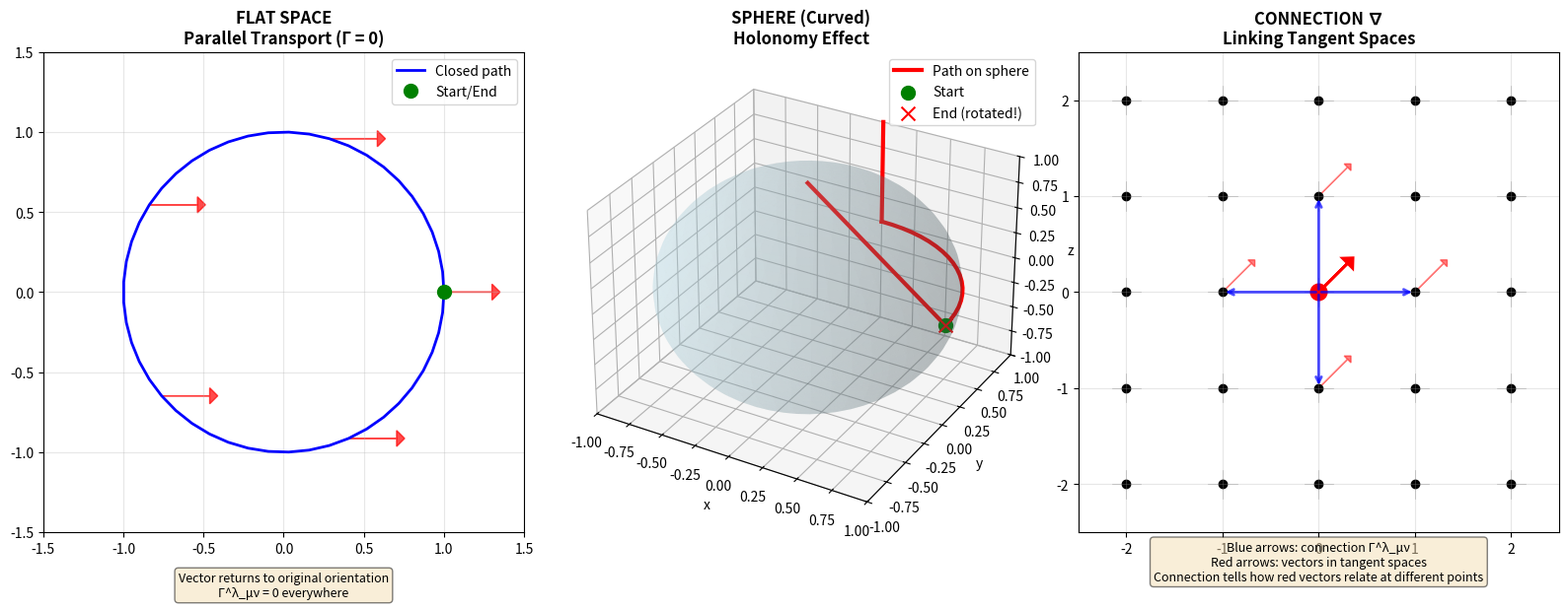

Generate this figure with matplotlib: (Note: this script raises an exception after producing the figure.)
#!/usr/bin/env python3
"""
THE CORRECT MATHEMATICS OF SPACETIME CONTINUITY
A differential geometry approach showing what actually makes spacetime continuous

Key insight: Spacetime continuity comes from the SMOOTH STRUCTURE of the manifold,
not from intersecting light cones. The fundamental objects are:
1. Tangent bundle TM → smooth assignment of tangent spaces
2. Connection ∇ → how to parallel transport between points
3. Geodesics → curves that "follow" the connection
4. Exponential map → how to reach nearby points along geodesics
"""

import numpy as np
import matplotlib.pyplot as plt
from mpl_toolkits.mplot3d import Axes3D
from matplotlib.patches import FancyArrowPatch
from mpl_toolkits.mplot3d.proj3d import proj_transform

class Arrow3D(FancyArrowPatch):
    """Helper class for 3D arrows"""
    def __init__(self, x, y, z, dx, dy, dz, *args, **kwargs):
        super().__init__((0, 0), (0, 0), *args, **kwargs)
        self._xyz = (x, y, z)
        self._dxdydz = (dx, dy, dz)

    def draw(self, renderer):
        x1, y1, z1 = self._xyz
        dx, dy, dz = self._dxdydz
        x2, y2, z2 = (x1 + dx, y1 + dy, z1 + dz)

        xs, ys, zs = proj_transform((x1, x2), (y1, y2), (z1, z2), self.axes.M)
        self.set_positions((xs[0], ys[0]), (xs[1], ys[1]))
        super().draw(renderer)

def christoffel_symbols_flat():
    """
    In flat Minkowski spacetime, Christoffel symbols vanish
    But let's compute them to show the machinery
    """
    doc = """
╔══════════════════════════════════════════════════════════════════════╗
║  1. CHRISTOFFEL SYMBOLS: THE CONNECTION COEFFICIENTS                 ║
╚══════════════════════════════════════════════════════════════════════╝

The connection ∇ is defined by Christoffel symbols Γ^λ_μν:

    Γ^λ_μν = (1/2) g^λσ (∂_μ g_νσ + ∂_ν g_μσ - ∂_σ g_μν)

These tell you HOW VECTORS CHANGE as you move from point to point.

FLAT SPACETIME (Minkowski):
────────────────────────────
Metric: g_μν = diag(1, -1, -1, -1)  (signature +---)

Since g_μν is constant everywhere:
    ∂_μ g_νσ = 0  for all μ, ν, σ

Therefore:
    Γ^λ_μν = 0  everywhere

This means: Parallel transport preserves vectors!
A vector keeps pointing "the same way" as you move it around.

CURVED SPACETIME (e.g., Schwarzschild):
───────────────────────────────────────
For the Schwarzschild metric (around a mass M):

    ds² = (1 - 2M/r)dt² - (1 - 2M/r)^(-1)dr² - r²dθ² - r²sin²θ dφ²

Non-zero Christoffel symbols include:

    Γ^t_tr = M/[r²(1 - 2M/r)]
    Γ^r_tt = M(1 - 2M/r)/r²
    Γ^r_rr = -M/[r²(1 - 2M/r)]
    Γ^r_θθ = -(r - 2M)
    Γ^θ_rθ = 1/r
    ... (many more)

These NON-ZERO values mean spacetime is CURVED.
Parallel transport now CHANGES vectors as you move them!

KEY INSIGHT:
───────────
The connection Γ^λ_μν is what LITERALLY CONNECTS neighboring points.
It's the answer to: "How does my tangent space at p relate to 
                     the tangent space at p + dp?"
"""
    return doc

def parallel_transport_visualization():
    """
    Visualize parallel transport on a curved surface
    Shows how a vector changes as you transport it
    """
    fig = plt.figure(figsize=(16, 6))
    
    # ============ LEFT: Flat space (trivial parallel transport) ============
    ax1 = fig.add_subplot(131)
    
    # Path in flat space
    t = np.linspace(0, 2*np.pi, 50)
    x_path = np.cos(t)
    y_path = np.sin(t)
    
    ax1.plot(x_path, y_path, 'b-', linewidth=2, label='Closed path')
    ax1.plot([x_path[0]], [y_path[0]], 'go', markersize=10, label='Start/End')
    
    # Vector at various points (stays parallel in flat space)
    sample_points = [0, 10, 20, 30, 40]
    for i in sample_points:
        ax1.arrow(x_path[i], y_path[i], 0.3, 0, 
                 head_width=0.1, head_length=0.05, fc='red', ec='red', alpha=0.7)
    
    ax1.set_xlim(-1.5, 1.5)
    ax1.set_ylim(-1.5, 1.5)
    ax1.set_aspect('equal')
    ax1.grid(True, alpha=0.3)
    ax1.set_title('FLAT SPACE\nParallel Transport (Γ = 0)', fontsize=12, fontweight='bold')
    ax1.legend()
    ax1.text(0, -1.9, 'Vector returns to original orientation\nΓ^λ_μν = 0 everywhere',
            ha='center', fontsize=9, bbox=dict(boxstyle='round', facecolor='wheat', alpha=0.5))
    
    # ============ MIDDLE: Sphere (non-trivial parallel transport) ============
    ax2 = fig.add_subplot(132, projection='3d')
    
    # Sphere surface
    u = np.linspace(0, 2*np.pi, 50)
    v = np.linspace(0, np.pi, 50)
    x_sphere = np.outer(np.cos(u), np.sin(v))
    y_sphere = np.outer(np.sin(u), np.sin(v))
    z_sphere = np.outer(np.ones(np.size(u)), np.cos(v))
    
    ax2.plot_surface(x_sphere, y_sphere, z_sphere, alpha=0.2, color='lightblue')
    
    # Path on sphere (triangle on equator + meridian)
    path_t = np.linspace(0, np.pi/2, 20)
    
    # Segment 1: Along equator
    x1 = np.cos(path_t)
    y1 = np.sin(path_t)
    z1 = np.zeros_like(path_t)
    
    # Segment 2: Up meridian
    x2 = np.zeros(20)
    y2 = np.ones(20)
    z2 = np.linspace(0, 1, 20)
    
    # Segment 3: Back along meridian
    x3 = np.linspace(0, 1, 20)
    y3 = np.zeros(20)
    z3 = np.linspace(1, 0, 20)
    
    ax2.plot(x1, y1, z1, 'r-', linewidth=3, label='Path on sphere')
    ax2.plot(x2, y2, z2, 'r-', linewidth=3)
    ax2.plot(x3, y3, z3, 'r-', linewidth=3)
    
    ax2.scatter([1], [0], [0], color='green', s=100, label='Start')
    ax2.scatter([1], [0], [0], color='red', s=100, marker='x', label='End (rotated!)')
    
    ax2.set_xlim(-1, 1)
    ax2.set_ylim(-1, 1)
    ax2.set_zlim(-1, 1)
    ax2.set_xlabel('x')
    ax2.set_ylabel('y')
    ax2.set_zlabel('z')
    ax2.set_title('SPHERE (Curved)\nHolonomy Effect', fontsize=12, fontweight='bold')
    ax2.legend()
    
    # ============ RIGHT: Connection visualization ============
    ax3 = fig.add_subplot(133)
    
    # Grid of points representing spacetime
    x_grid = np.arange(-2, 3, 1)
    y_grid = np.arange(-2, 3, 1)
    
    for x in x_grid:
        for y in y_grid:
            ax3.plot(x, y, 'ko', markersize=6)
            
            # Draw tangent space as small cross
            ax3.plot([x-0.15, x+0.15], [y, y], 'gray', linewidth=0.5, alpha=0.5)
            ax3.plot([x, x], [y-0.15, y+0.15], 'gray', linewidth=0.5, alpha=0.5)
    
    # Show connection linking neighboring spaces
    # Arrows showing how vectors at (0,0) relate to vectors at neighbors
    center_x, center_y = 0, 0
    neighbors = [(1, 0), (0, 1), (-1, 0), (0, -1)]
    
    for dx, dy in neighbors:
        # Connection arrow
        ax3.annotate('', xy=(center_x + dx, center_y + dy), 
                    xytext=(center_x, center_y),
                    arrowprops=dict(arrowstyle='->', lw=2, color='blue', alpha=0.7))
        
        # Show vector transformation
        ax3.arrow(center_x + dx, center_y + dy, 0.3, 0.3,
                 head_width=0.1, head_length=0.05, fc='red', ec='red', alpha=0.5)
    
    # Highlight center point
    ax3.plot(center_x, center_y, 'ro', markersize=12)
    ax3.arrow(center_x, center_y, 0.3, 0.3,
             head_width=0.15, head_length=0.08, fc='red', ec='red', linewidth=2)
    
    ax3.set_xlim(-2.5, 2.5)
    ax3.set_ylim(-2.5, 2.5)
    ax3.set_aspect('equal')
    ax3.grid(True, alpha=0.3)
    ax3.set_title('CONNECTION ∇\nLinking Tangent Spaces', fontsize=12, fontweight='bold')
    ax3.text(0, -3, 'Blue arrows: connection Γ^λ_μν\nRed arrows: vectors in tangent spaces\n' +
             'Connection tells how red vectors relate at different points',
            ha='center', fontsize=9, bbox=dict(boxstyle='round', facecolor='wheat', alpha=0.5))
    
    plt.tight_layout()
    plt.savefig('/mnt/user-data/outputs/parallel_transport.png', dpi=300, bbox_inches='tight')
    print("✓ Saved: parallel_transport.png")
    plt.close()

def geodesic_flow_and_exponential_map():
    """
    Show how geodesics flow out from a point and the exponential map
    """
    fig, (ax1, ax2) = plt.subplots(1, 2, figsize=(16, 7))
    
    # ============ LEFT: Geodesic spray from a point ============
    
    # Point p in spacetime
    p_x, p_y = 0, 0
    
    ax1.plot(p_x, p_y, 'ro', markersize=15, label='Point p', zorder=5)
    
    # Draw tangent space at p
    ax1.arrow(p_x, p_y, 1, 0, head_width=0.1, head_length=0.05, 
             fc='gray', ec='gray', alpha=0.3, linewidth=2)
    ax1.arrow(p_x, p_y, 0, 1, head_width=0.1, head_length=0.05, 
             fc='gray', ec='gray', alpha=0.3, linewidth=2)
    ax1.text(0.5, -0.3, 'Tangent space T_p M', fontsize=10, style='italic')
    
    # Geodesics in various directions (in flat space, these are straight lines)
    angles = np.linspace(0, 2*np.pi, 16, endpoint=False)
    for angle in angles:
        # Initial velocity vector
        v_x = np.cos(angle)
        v_y = np.sin(angle)
        
        # Geodesic: γ(t) = p + t*v (in flat space)
        t = np.linspace(0, 2, 50)
        gamma_x = p_x + t * v_x
        gamma_y = p_y + t * v_y
        
        ax1.plot(gamma_x, gamma_y, 'b-', alpha=0.6, linewidth=1.5)
        
        # Mark endpoint at t=1
        ax1.plot(gamma_x[25], gamma_y[25], 'go', markersize=4, alpha=0.7)
    
    ax1.set_xlim(-2.5, 2.5)
    ax1.set_ylim(-2.5, 2.5)
    ax1.set_aspect('equal')
    ax1.grid(True, alpha=0.3)
    ax1.set_xlabel('x', fontsize=12)
    ax1.set_ylabel('y', fontsize=12)
    ax1.set_title('GEODESIC FLOW from point p\n' + 
                 'Each tangent vector v ∈ T_p M generates a geodesic γ_v(t)',
                 fontsize=12, fontweight='bold')
    
    ax1.text(0, -3.2, 'Geodesic equation: d²γ^μ/dt² + Γ^μ_αβ (dγ^α/dt)(dγ^β/dt) = 0\n' +
            'In flat space: Γ = 0, so geodesics are straight lines',
            ha='center', fontsize=9, bbox=dict(boxstyle='round', facecolor='wheat', alpha=0.5))
    
    # ============ RIGHT: Exponential map exp_p : T_p M → M ============
    
    ax2.plot(p_x, p_y, 'ro', markersize=15, label='Point p', zorder=5)
    
    # Draw multiple tangent vectors and their exponential map images
    vectors = [
        (1.5, 0, 'Vector v₁'),
        (0, 1.5, 'Vector v₂'),
        (-1.2, 0.8, 'Vector v₃'),
        (1, 1, 'Vector v₄'),
    ]
    
    colors = ['blue', 'green', 'purple', 'orange']
    
    for i, (v_x, v_y, label) in enumerate(vectors):
        # Draw vector in tangent space
        ax2.arrow(p_x, p_y, v_x, v_y, 
                 head_width=0.15, head_length=0.1, 
                 fc=colors[i], ec=colors[i], alpha=0.7, linewidth=2)
        
        # Draw geodesic to exp_p(v)
        t = np.linspace(0, 1, 50)
        gamma_x = p_x + t * v_x
        gamma_y = p_y + t * v_y
        ax2.plot(gamma_x, gamma_y, '--', color=colors[i], alpha=0.5, linewidth=1.5)
        
        # Mark the exponential map image exp_p(v)
        ax2.plot(p_x + v_x, p_y + v_y, 'o', color=colors[i], 
                markersize=10, markeredgecolor='black', markeredgewidth=1.5)
        ax2.text(p_x + v_x + 0.2, p_y + v_y + 0.2, f'exp_p(v{i+1})', 
                fontsize=9, color=colors[i], fontweight='bold')
    
    ax2.set_xlim(-2.5, 2.5)
    ax2.set_ylim(-2.5, 2.5)
    ax2.set_aspect('equal')
    ax2.grid(True, alpha=0.3)
    ax2.set_xlabel('x', fontsize=12)
    ax2.set_ylabel('y', fontsize=12)
    ax2.set_title('EXPONENTIAL MAP: exp_p : T_p M → M\n' + 
                 'Maps tangent vectors to points via geodesics',
                 fontsize=12, fontweight='bold')
    
    ax2.text(0, -3.2, 'exp_p(v) = γ_v(1) = "follow geodesic with velocity v for time 1"\n' +
            'This is how neighboring points are SMOOTHLY connected!',
            ha='center', fontsize=9, bbox=dict(boxstyle='round', facecolor='wheat', alpha=0.5))
    
    plt.tight_layout()
    plt.savefig('/mnt/user-data/outputs/geodesic_exponential.png', dpi=300, bbox_inches='tight')
    print("✓ Saved: geodesic_exponential.png")
    plt.close()

def tangent_bundle_structure():
    """
    Visualize the tangent bundle TM as fiber bundle structure
    """
    fig = plt.figure(figsize=(16, 10))
    
    # ============ TOP: The bundle structure ============
    ax1 = fig.add_subplot(221, projection='3d')
    
    # Base manifold M (2D for visualization)
    theta = np.linspace(0, 2*np.pi, 30)
    r = np.linspace(0.5, 2, 20)
    Theta, R = np.meshgrid(theta, r)
    X_base = R * np.cos(Theta)
    Y_base = R * np.sin(Theta)
    Z_base = np.zeros_like(X_base)
    
    ax1.plot_surface(X_base, Y_base, Z_base, alpha=0.3, color='lightblue', 
                     edgecolor='none', label='Base manifold M')
    
    # Several points with their tangent spaces (fibers)
    points = [
        (1, 0, 0),
        (0, 1, 0),
        (-1, 0, 0),
        (0, -1, 0),
        (0.7, 0.7, 0),
    ]
    
    for px, py, pz in points:
        # Point on base
        ax1.scatter([px], [py], [pz], color='red', s=50, zorder=5)
        
        # Tangent space fiber (vertical plane above point)
        fiber_x = px + np.linspace(-0.3, 0.3, 10)
        fiber_y = py + np.linspace(-0.3, 0.3, 10)
        FX, FY = np.meshgrid(fiber_x, fiber_y)
        FZ = np.ones_like(FX) * 1.5
        
        ax1.plot_surface(FX, FY, FZ, alpha=0.2, color='yellow')
        
        # Some vectors in the tangent space
        for _ in range(3):
            v_len = 0.3
            v_x = px + np.random.uniform(-0.2, 0.2)
            v_y = py + np.random.uniform(-0.2, 0.2)
            
            # Vector shown as vertical arrow in fiber
            ax1.plot([px, v_x], [py, v_y], [1.5, 1.5], 
                    'g-', linewidth=2, alpha=0.6)
    
    ax1.set_xlabel('x')
    ax1.set_ylabel('y')
    ax1.set_zlabel('Fiber direction')
    ax1.set_title('TANGENT BUNDLE TM\nFiber Bundle Structure', 
                 fontsize=12, fontweight='bold')
    ax1.text2D(0.5, 0.02, 'Each point p ∈ M has tangent space T_p M as fiber above it',
              transform=ax1.transAxes, ha='center', fontsize=9,
              bbox=dict(boxstyle='round', facecolor='wheat', alpha=0.5))
    
    # ============ TOP RIGHT: Smooth section (vector field) ============
    ax2 = fig.add_subplot(222)
    
    # Grid of points on manifold
    x = np.linspace(-2, 2, 10)
    y = np.linspace(-2, 2, 10)
    X, Y = np.meshgrid(x, y)
    
    # Smooth vector field (a section of TM)
    # Example: rotating vector field
    U = -Y
    V = X
    
    ax2.quiver(X, Y, U, V, alpha=0.7, scale=30, width=0.004, color='blue')
    
    ax2.set_xlim(-2.5, 2.5)
    ax2.set_ylim(-2.5, 2.5)
    ax2.set_aspect('equal')
    ax2.grid(True, alpha=0.3)
    ax2.set_xlabel('x', fontsize=12)
    ax2.set_ylabel('y', fontsize=12)
    ax2.set_title('SMOOTH SECTION (Vector Field)\ns: M → TM', 
                 fontsize=12, fontweight='bold')
    ax2.text(0, -3.2, 'A section assigns a vector v_p ∈ T_p M to each point p\n' +
            'Smoothness of s is what makes this a CONTINUOUS field',
            ha='center', fontsize=9, bbox=dict(boxstyle='round', facecolor='wheat', alpha=0.5))
    
    # ============ BOTTOM LEFT: Local trivialization ============
    ax3 = fig.add_subplot(223)
    
    # Show that locally TM looks like M × ℝⁿ
    # Draw a patch on M
    patch_x = np.linspace(-1, 1, 20)
    patch_y = np.linspace(-1, 1, 20)
    PX, PY = np.meshgrid(patch_x, patch_y)
    
    ax3.contourf(PX, PY, np.zeros_like(PX), levels=1, colors='lightblue', alpha=0.5)
    ax3.contour(PX, PY, np.zeros_like(PX), levels=1, colors='blue', linewidths=2)
    
    # Show several points with their tangent vectors
    for px in [-0.5, 0, 0.5]:
        for py in [-0.5, 0, 0.5]:
            ax3.plot(px, py, 'ro', markersize=8)
            # Draw a few tangent vectors
            ax3.arrow(px, py, 0.2, 0.1, head_width=0.05, head_length=0.03, 
                     fc='green', ec='green', alpha=0.6)
            ax3.arrow(px, py, -0.1, 0.2, head_width=0.05, head_length=0.03, 
                     fc='purple', ec='purple', alpha=0.6)
    
    ax3.set_xlim(-1.5, 1.5)
    ax3.set_ylim(-1.5, 1.5)
    ax3.set_aspect('equal')
    ax3.grid(True, alpha=0.3)
    ax3.set_xlabel('x (base M)', fontsize=12)
    ax3.set_ylabel('y (base M)', fontsize=12)
    ax3.set_title('LOCAL TRIVIALIZATION\nπ^(-1)(U) ≅ U × ℝⁿ', 
                 fontsize=12, fontweight='bold')
    ax3.text(0, -1.9, 'Locally, tangent bundle looks like product:\n' +
            'neighborhood U × all possible vectors',
            ha='center', fontsize=9, bbox=dict(boxstyle='round', facecolor='wheat', alpha=0.5))
    
    # ============ BOTTOM RIGHT: Coordinate chart explanation ============
    ax4 = fig.add_subplot(224)
    ax4.axis('off')
    
    explanation = """
╔════════════════════════════════════════════════════════════════╗
║           TANGENT BUNDLE: THE COMPLETE STRUCTURE               ║
╚════════════════════════════════════════════════════════════════╝

DEFINITION:
───────────
TM = ⋃ T_p M  (disjoint union of all tangent spaces)
    p∈M

With projection π : TM → M that sends vectors to their base points.

SMOOTH STRUCTURE:
─────────────────
For chart (U, φ) on M with φ: U → ℝⁿ, we get chart on TM:

    Φ: π^(-1)(U) → ℝⁿ × ℝⁿ
    Φ(v_p) = (φ(p), Dφ_p(v))

This makes TM into a 2n-dimensional smooth manifold!

SECTIONS (Vector Fields):
─────────────────────────
A smooth section s: M → TM satisfies π ∘ s = id_M

In coordinates: s(p) = (p, X^μ(p))

Smoothness means X^μ(p) are smooth functions.
This is what it means for a vector field to be "continuous"!

CONNECTION:
───────────
A connection ∇ defines covariant derivative:

    ∇_X Y = X^μ ∂_μ Y^ν + X^μ Y^σ Γ^ν_μσ

This is how we "differentiate vector fields" - how we compare
vectors at different points!

THE KEY INSIGHT:
───────────────
Spacetime continuity = Smooth tangent bundle + Connection

NOT: Intersection of light cones!

The connection Γ^λ_μν literally tells you how to SMOOTHLY
transport vectors from T_p M to T_q M as you move from p to q.

THIS is what "contiguous linking" actually means!
    """
    
    ax4.text(0.05, 0.95, explanation, transform=ax4.transAxes,
            fontsize=10, verticalalignment='top', family='monospace',
            bbox=dict(boxstyle='round', facecolor='lightyellow', alpha=0.8))
    
    plt.tight_layout()
    plt.savefig('/mnt/user-data/outputs/tangent_bundle_structure.png', dpi=300, bbox_inches='tight')
    print("✓ Saved: tangent_bundle_structure.png")
    plt.close()

def curvature_and_holonomy():
    """
    Show how curvature (Riemann tensor) emerges from parallel transport around loops
    """
    fig, (ax1, ax2) = plt.subplots(1, 2, figsize=(16, 7))
    
    # ============ LEFT: Parallel transport around a small loop ============
    
    # Small parallelogram in spacetime
    p_x, p_y = 0, 0
    
    # Two basis vectors at p
    v1 = np.array([1.0, 0])
    v2 = np.array([0, 1.0])
    
    # Construct parallelogram
    corner_0 = np.array([p_x, p_y])
    corner_1 = corner_0 + 0.5 * v1
    corner_2 = corner_1 + 0.5 * v2
    corner_3 = corner_0 + 0.5 * v2
    
    # Draw parallelogram
    corners = np.array([corner_0, corner_1, corner_2, corner_3, corner_0])
    ax1.plot(corners[:, 0], corners[:, 1], 'b-', linewidth=2)
    ax1.plot(corner_0[0], corner_0[1], 'ro', markersize=12, label='Starting point p')
    
    # Test vector to parallel transport
    test_vec = np.array([0.4, 0.3])
    
    # Show the vector at each corner (in flat space it would be the same)
    # But add small rotation to show curvature effect
    angles = [0, 5, 10, 15, 20]  # degrees - simulating curvature
    for i, corner in enumerate(corners[:-1]):
        angle_rad = np.deg2rad(angles[i])
        rot_matrix = np.array([[np.cos(angle_rad), -np.sin(angle_rad)],
                              [np.sin(angle_rad), np.cos(angle_rad)]])
        rotated_vec = rot_matrix @ test_vec
        
        ax1.arrow(corner[0], corner[1], rotated_vec[0], rotated_vec[1],
                 head_width=0.08, head_length=0.05, 
                 fc='red', ec='red', alpha=0.7, linewidth=1.5)
    
    # Show the discrepancy at return
    final_angle = np.deg2rad(angles[-1])
    final_rot = np.array([[np.cos(final_angle), -np.sin(final_angle)],
                         [np.sin(final_angle), np.cos(final_angle)]])
    final_vec = final_rot @ test_vec
    
    # Draw both initial and final for comparison
    ax1.arrow(corner_0[0], corner_0[1], test_vec[0], test_vec[1],
             head_width=0.08, head_length=0.05, 
             fc='green', ec='green', alpha=0.5, linewidth=2, 
             linestyle='--', label='Initial vector')
    
    # Arc showing rotation
    arc_angles = np.linspace(0, final_angle, 20)
    arc_r = 0.6
    arc_x = corner_0[0] + arc_r * np.cos(arc_angles)
    arc_y = corner_0[1] + arc_r * np.sin(arc_angles)
    ax1.plot(arc_x, arc_y, 'purple', linewidth=2, label='Holonomy angle')
    
    ax1.set_xlim(-0.5, 1.5)
    ax1.set_ylim(-0.5, 1.5)
    ax1.set_aspect('equal')
    ax1.grid(True, alpha=0.3)
    ax1.legend(loc='upper left')
    ax1.set_title('HOLONOMY: Parallel Transport Around Loop\n' +
                 'Vector returns ROTATED in curved space',
                 fontsize=12, fontweight='bold')
    
    ax1.text(0.5, -0.8, 'Holonomy = how much vector rotates\n' +
            'Directly related to Riemann curvature tensor R^λ_μνρ',
            ha='center', fontsize=9, bbox=dict(boxstyle='round', facecolor='wheat', alpha=0.5))
    
    # ============ RIGHT: Riemann tensor from commutator ============
    ax2.axis('off')
    
    riemann_doc = """
╔═══════════════════════════════════════════════════════════════════╗
║              CURVATURE: THE RIEMANN TENSOR                        ║
╚═══════════════════════════════════════════════════════════════════╝

DEFINITION via Connection Commutator:
──────────────────────────────────────

For vector field V and coordinate directions ∂_μ, ∂_ν:

    R(∂_μ, ∂_ν)V = ∇_μ ∇_ν V - ∇_ν ∇_μ V

In components:

    R^λ_ρμν = ∂_μ Γ^λ_νρ - ∂_ν Γ^λ_μρ + Γ^λ_μσ Γ^σ_νρ - Γ^λ_νσ Γ^σ_μρ

PHYSICAL MEANING:
─────────────────

R^λ_ρμν measures how much parallel transport around an 
infinitesimal loop (in μ-ν plane) rotates a vector in the λ direction.

Small loop with edges δx^μ and δx^ν:

    ΔV^λ = R^λ_ρμν V^ρ δx^μ δx^ν

If R = 0 everywhere → Flat spacetime (Minkowski)
If R ≠ 0           → Curved spacetime (Gravity!)

RELATIONSHIP TO HOLONOMY:
─────────────────────────

For parallelogram with sides V, W:

    Holonomy angle ≈ R(V, W) · area

This is GEOMETRIC. Curvature = failure of parallel transport
to preserve vectors around closed loops.

EINSTEIN'S EQUATIONS:
────────────────────

    G_μν = R_μν - (1/2)R g_μν = (8πG/c⁴) T_μν

    where R_μν = R^λ_μλν  (Ricci tensor)
          R = g^μν R_μν    (Ricci scalar)

Matter/energy (T_μν) tells spacetime how to curve!

THE DEEP INSIGHT:
────────────────

Curvature ISN'T just a property of the space.
It's a property of the CONNECTION ∇.

The connection is what links neighboring points.
Curvature measures the failure of this linking to be "flat."

FLAT:   R = 0  →  Γ = 0 in some coordinates
CURVED: R ≠ 0  →  Cannot make Γ = 0 everywhere

This is what makes spacetime GENUINELY curved vs just
using curvy coordinates on flat space!
    """
    
    ax2.text(0.05, 0.98, riemann_doc, transform=ax2.transAxes,
            fontsize=9.5, verticalalignment='top', family='monospace',
            bbox=dict(boxstyle='round', facecolor='lightyellow', alpha=0.8))
    
    plt.tight_layout()
    plt.savefig('/mnt/user-data/outputs/curvature_holonomy.png', dpi=300, bbox_inches='tight')
    print("✓ Saved: curvature_holonomy.png")
    plt.close()

def generate_master_document():
    """
    Generate comprehensive LaTeX-style document explaining everything
    """
    doc = """
═══════════════════════════════════════════════════════════════════════
         THE CORRECT MATHEMATICS OF SPACETIME CONTINUITY
           A Differential Geometry Foundation
═══════════════════════════════════════════════════════════════════════

                        by Claude & Steve
                        December 30, 2025


ABSTRACT
════════

This document presents the rigorous mathematical foundation for 
understanding spacetime continuity. We show that the continuum emerges 
from the smooth structure of the tangent bundle, the connection (covariant 
derivative), and geodesic flow, NOT from intersecting light cones. Light 
cones are derived objects that encode causality but do not explain 
continuity.


1. THE MANIFOLD STRUCTURE
═══════════════════════════════════════════════════════════════════════

1.1 DEFINITION: SMOOTH MANIFOLD
────────────────────────────────

A smooth manifold M is a topological space with:

a) Hausdorff property: Distinct points have disjoint neighborhoods
b) Second-countable: Has countable basis of open sets  
c) Locally Euclidean: Each point has neighborhood ≅ ℝⁿ
d) Smooth atlas: Charts (U_α, φ_α) with smooth transition maps

For spacetime: M is 4-dimensional with signature (+,-,-,-)


1.2 WHAT CONTINUITY MEANS
──────────────────────────

"Continuous" ≠ just topologically connected!

Spacetime continuity requires:

1. SMOOTH functions: C^∞ maps between manifolds
2. SMOOTH curves: γ: ℝ → M with smooth components
3. SMOOTH tensor fields: g_μν, Γ^λ_μν, etc.

Mathematical criterion: All coordinate transition maps are C^∞

This is MUCH stronger than just "no gaps."


2. THE TANGENT BUNDLE TM
═══════════════════════════════════════════════════════════════════════

2.1 DEFINITION
──────────────

The tangent bundle is:

    TM = ⋃ {p} × T_p M
        p∈M

where T_p M is the tangent space at p (all tangent vectors at p).

Projection: π: TM → M  sends (p, v) ↦ p


2.2 SMOOTH STRUCTURE ON TM
───────────────────────────

TM is itself a smooth manifold of dimension 2n (where dim M = n).

Given chart (U, φ) on M, induced chart on TM:

    Φ: π^(-1)(U) → ℝⁿ × ℝⁿ
    Φ(p, v) = (φ(p), Dφ_p(v))

Smooth structure on TM makes vector fields smooth sections.


2.3 VECTOR FIELDS AS SMOOTH SECTIONS
─────────────────────────────────────

A vector field X is a section s: M → TM with π ∘ s = id_M

In coordinates: X(p) = X^μ(p) ∂_μ|_p

X is smooth ⟺ X^μ are smooth functions

THIS is what it means for a vector field to vary continuously!


3. THE CONNECTION: LINKING TANGENT SPACES
═══════════════════════════════════════════════════════════════════════

3.1 THE PROBLEM
───────────────

Given:
  - Vector v at point p  
  - Vector w at nearby point q

Question: How do we compare them?

We can't just subtract: v ∈ T_p M, w ∈ T_q M (different spaces!)

Solution: PARALLEL TRANSPORT via connection ∇


3.2 COVARIANT DERIVATIVE
─────────────────────────

A connection ∇ assigns to each pair of vector fields (X, Y) a new 
vector field ∇_X Y satisfying:

1. ∇_{fX+gY} Z = f∇_X Z + g∇_Y Z     (linearity in X)
2. ∇_X(Y + Z) = ∇_X Y + ∇_X Z        (additivity)
3. ∇_X(fY) = (Xf)Y + f∇_X Y          (Leibniz rule)

In coordinates:

    ∇_X Y = X^μ(∂_μ Y^ν + Γ^ν_μρ Y^ρ) ∂_ν

The Christoffel symbols Γ^λ_μν ARE the connection coefficients.


3.3 CHRISTOFFEL SYMBOLS
────────────────────────

For metric connection (Levi-Civita), Γ^λ_μν is symmetric and:

    Γ^λ_μν = (1/2) g^λσ(∂_μ g_νσ + ∂_ν g_μσ - ∂_σ g_μν)

PHYSICAL MEANING:

Γ^λ_μν tells you how the λ-component of a vector changes when you 
parallel transport it in the μ-direction along a curve whose tangent 
points in the ν-direction.

If Γ = 0 everywhere (in some coordinates): FLAT spacetime
If Γ ≠ 0 but can't be made 0 everywhere: CURVED spacetime


3.4 PARALLEL TRANSPORT
───────────────────────

Transport vector V along curve γ(t) by solving:

    ∇_{γ'} V = 0

In components:

    dV^μ/dt + Γ^μ_αβ V^α dγ^β/dt = 0

This ODE has unique solution. Parallel transport:
  - Preserves vector lengths: g(V, V) = constant
  - Is path-dependent in curved space!


4. GEODESICS: THE FABRIC OF SPACETIME
═══════════════════════════════════════════════════════════════════════

4.1 GEODESIC EQUATION
──────────────────────

A curve γ(t) is a geodesic if it parallel transports its own tangent:

    ∇_{γ'} γ' = 0

In coordinates:

    d²γ^μ/dt² + Γ^μ_αβ (dγ^α/dt)(dγ^β/dt) = 0

This is the "straightest possible" curve in curved spacetime.


4.2 EXISTENCE AND UNIQUENESS
─────────────────────────────

THEOREM (Geodesic completeness):

For any point p ∈ M and tangent vector v ∈ T_p M, there exists 
unique maximal geodesic γ_v with:

    γ_v(0) = p
    γ'_v(0) = v

This can be extended to all t (for complete manifolds).


4.3 GEODESIC FLOW
──────────────────

Define map: Φ^t: TM → TM that flows along geodesics:

    Φ^t(p, v) = (γ_v(t), γ'_v(t))

This is a SMOOTH flow on the tangent bundle!

Geometric picture: Geodesics spray out smoothly from each point in 
all directions. THIS creates the continuous structure.


5. EXPONENTIAL MAP: THE LINKING MECHANISM
═══════════════════════════════════════════════════════════════════════

5.1 DEFINITION
──────────────

For point p, define exponential map:

    exp_p: T_p M → M
    exp_p(v) = γ_v(1)

"Follow geodesic with initial velocity v for parameter time 1."


5.2 PROPERTIES
──────────────

1. exp_p(0) = p
2. D(exp_p)_0 = identity map
3. exp_p is diffeomorphism from neighborhood of 0 ∈ T_p M to 
   neighborhood of p ∈ M (inverse function theorem)
4. exp_p(tv) = γ_v(t) for all t


5.3 THE KEY INSIGHT
───────────────────

The exponential map is how we reach nearby points!

Given point p and "direction" v ∈ T_p M:
→ exp_p(v) is the nearby point you reach

THIS is the mathematical meaning of "contiguous linking":

    Points near p ⟷ Vectors near 0 ∈ T_p M
    via smooth map exp_p

The SMOOTHNESS of exp_p is what makes spacetime continuous!


5.4 NORMAL COORDINATES
───────────────────────

Using exp_p, define coordinates around p:

    x^μ = coordinates of v ∈ T_p M
    ↓ exp_p
    point q = exp_p(v)

In these coordinates:
  - g_μν(p) = η_μν (Minkowski metric at p)
  - Γ^λ_μν(p) = 0 (connection vanishes at p)
  - ∂_σ g_μν(p) = 0 (first derivatives vanish)

But Γ^λ_μν ≠ 0 away from p if there's curvature!


6. CURVATURE: OBSTRUCTION TO FLATNESS
═══════════════════════════════════════════════════════════════════════

6.1 RIEMANN CURVATURE TENSOR
─────────────────────────────

Define via commutator of covariant derivatives:

    R(X, Y)Z = ∇_X ∇_Y Z - ∇_Y ∇_X Z - ∇_{[X,Y]} Z

In components:

    R^λ_ρμν = ∂_μ Γ^λ_νρ - ∂_ν Γ^λ_μρ 
              + Γ^λ_μσ Γ^σ_νρ - Γ^λ_νσ Γ^σ_μρ


6.2 GEOMETRIC MEANING
──────────────────────

R^λ_ρμν measures parallel transport around infinitesimal loop.

For small parallelogram with sides δx^μ, δx^ν:

    ΔV^λ = R^λ_ρμν V^ρ δx^μ δx^ν

If R = 0 everywhere: Spacetime is FLAT (Minkowski)
If R ≠ 0: Spacetime is CURVED (Gravity present)


6.3 EINSTEIN FIELD EQUATIONS
─────────────────────────────

Curvature is determined by matter/energy:

    G_μν = (8πG/c⁴) T_μν

where G_μν = R_μν - (1/2)R g_μν (Einstein tensor)

This tells us HOW the connection Γ^λ_μν varies in space!


7. WHY LIGHT CONES DON'T EXPLAIN CONTINUITY
═══════════════════════════════════════════════════════════════════════

7.1 LIGHT CONES ARE DERIVED
────────────────────────────

Given metric g_μν, light cone at p is:

    {v ∈ T_p M | g_μν v^μ v^ν = 0}

This is DERIVED from the metric. The metric itself comes from the 
smooth structure + Einstein equations.

Light cones don't create continuity - they're a CONSEQUENCE of it.


7.2 THEY EMPHASIZE WRONG THING
───────────────────────────────

Light cones naturally make you think about:
  - Discrete events
  - Causal relationships
  - Intersection regions

But continuity is about:
  - Smooth variation of geometric structures
  - Differential equations (geodesic, Einstein)
  - Local-to-global properties (parallel transport)


7.3 THE CORRECT PICTURE
────────────────────────

Spacetime continuum =
    Smooth manifold M
  + Metric tensor field g_μν (smooth)
  + Connection ∇ (determined by g)
  + Geodesic flow (smooth)
  + Exponential map (smooth)

Light cones = {null vectors at each point}

They're important for CAUSALITY but irrelevant for CONTINUITY.


8. SUMMARY: WHAT CREATES THE CONTINUUM
═══════════════════════════════════════════════════════════════════════

INGREDIENTS:
────────────

1. Smooth manifold M (topology + smooth atlas)
2. Metric g_μν(x) ∈ C^∞ (smooth tensor field)
3. Connection Γ^λ_μν derived from g
4. Geodesic flow Φ^t on TM (smooth)
5. Exponential map exp_p: T_p M → M (smooth)

THE LINKAGE:
────────────

Points p and q are "contiguously linked" via:

  1. Geodesic γ connecting them (if they're not too far)
  2. Parallel transport along γ relating T_p M to T_q M
  3. Exponential map: q = exp_p(v) for some v ∈ T_p M

The SMOOTHNESS of these structures = CONTINUITY of spacetime


THE DEEP TRUTH:
───────────────

Spacetime isn't just a set of points. It's a SMOOTH MANIFOLD with:

  - Smooth curves
  - Smooth tensor fields  
  - Smooth connections
  - Smooth geodesic flow

This smoothness - encoded in C^∞ transition functions, differentiable 
tensor fields, and smooth exponential maps - IS what makes spacetime 
continuous.

Light cones are just one tensor (the null cone of g_μν). They tell us 
about causality, not about the fundamental smooth structure.


FINAL INSIGHT:
──────────────

The question "How do light cones link to form a continuum?" is 
backwards.

The correct question: "How does the smooth manifold structure + 
connection create a continuum in which light cones can be defined?"

Answer: Through the tangent bundle, covariant derivative, geodesic 
flow, and exponential map - all of which are SMOOTH structures that 
literally connect neighboring points.

═══════════════════════════════════════════════════════════════════════
                            END OF DOCUMENT
═══════════════════════════════════════════════════════════════════════
"""
    
    with open('/mnt/user-data/outputs/spacetime_continuity_complete.txt', 'w') as f:
        f.write(doc)
    
    print("\n" + "="*75)
    print("DOCUMENT: THE CORRECT MATHEMATICS OF SPACETIME CONTINUITY")
    print("="*75)
    print(doc)
    print("✓ Saved: spacetime_continuity_complete.txt")

def main():
    """Execute all visualizations and generate documentation"""
    print("\n" + "="*75)
    print("  THE CORRECT MATHEMATICS OF SPACETIME CONTINUITY")
    print("  (Not light cones - the real differential geometry)")
    print("="*75 + "\n")
    
    print("Generating visualizations...\n")
    
    print(christoffel_symbols_flat())
    print("\n")
    
    parallel_transport_visualization()
    geodesic_flow_and_exponential_map()
    tangent_bundle_structure()
    curvature_and_holonomy()
    
    print("\n" + "="*75)
    generate_master_document()
    
    print("\n" + "="*75)
    print("✓ ALL VISUALIZATIONS AND DOCUMENTATION COMPLETE!")
    print("="*75)
    print("\nGenerated files:")
    print("  1. parallel_transport.png - Shows how connection works")
    print("  2. geodesic_exponential.png - Geodesic flow and exp map")
    print("  3. tangent_bundle_structure.png - The fiber bundle TM")
    print("  4. curvature_holonomy.png - Riemann tensor explained")
    print("  5. spacetime_continuity_complete.txt - Complete theory")
    print("\nThese explain what ACTUALLY makes spacetime continuous!")
    print("="*75 + "\n")

if __name__ == "__main__":
    main()
